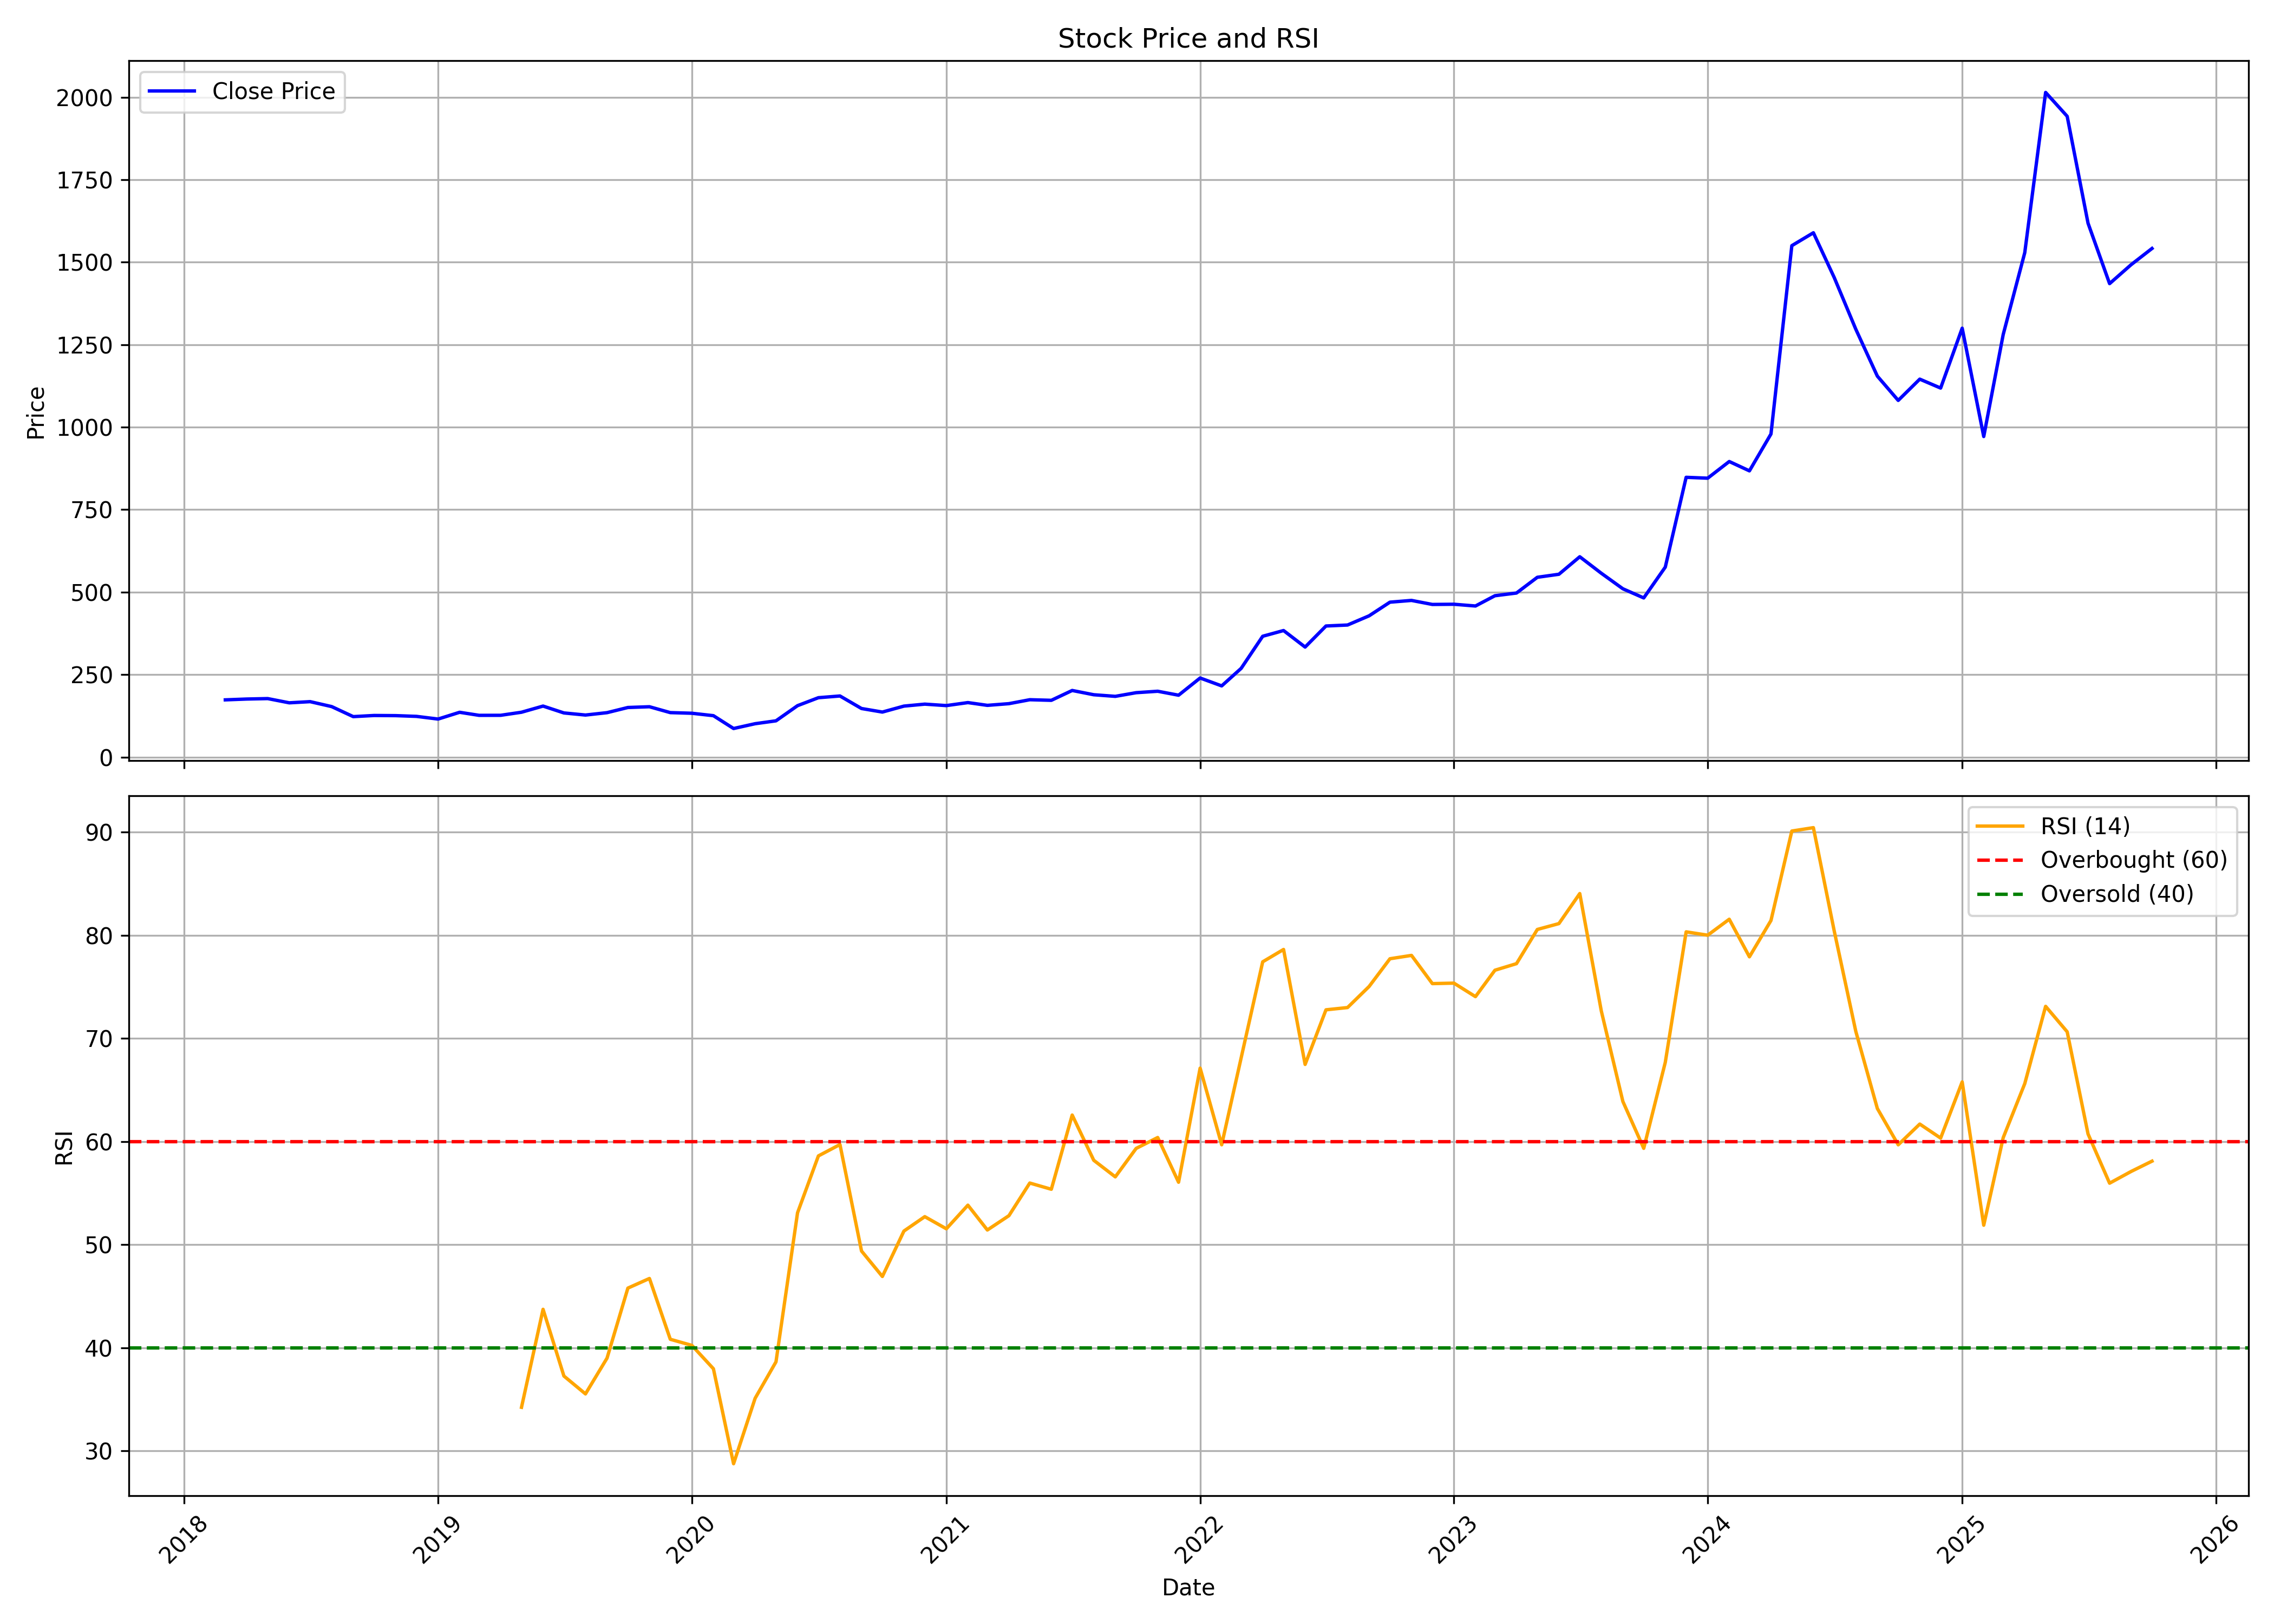

The data file committed next to this chart (first rows):
, date, symbol, open, high, low, close, volume, rsi
0, 2018-03-01, BDL, 161.8, 181.3, 158.3, 173.5, 11612628, 
1, 2018-04-01, BDL, 174.5, 184.5, 162.8, 175.9, 6144030, 
2, 2018-05-01, BDL, 175.9, 185.8, 161.8, 177.3, 2474104, 
3, 2018-06-01, BDL, 178, 179, 161.8, 164.5, 1210148, 
4, 2018-07-01, BDL, 165.4, 170.1, 145.6, 168, 1603668, 
5, 2018-08-01, BDL, 168, 169.5, 152.4, 153, 1183374, 
6, 2018-09-01, BDL, 153.1, 165.8, 122.4, 122.6, 2568898, 
7, 2018-10-01, BDL, 125.2, 133.5, 118.3, 126.1, 804424, 
8, 2018-11-01, BDL, 125.6, 145.9, 122.5, 125.6, 815130, 
9, 2018-12-01, BDL, 125.9, 128.7, 116.1, 123.4, 506168, 
10, 2019-01-01, BDL, 124.7, 143, 113.8, 115.2, 999286, 
11, 2019-02-01, BDL, 115.6, 141.4, 100.5, 135.8, 5934564, 
12, 2019-03-01, BDL, 135.8, 137.1, 120.6, 126.5, 2584570, 
13, 2019-04-01, BDL, 129.7, 146, 126, 126.6, 4586912, 
14, 2019-05-01, BDL, 126.6, 155.1, 114.1, 135.9, 2492166, 34.24
15, 2019-06-01, BDL, 136.1, 155.6, 128.1, 154.6, 4815760, 43.74
16, 2019-07-01, BDL, 153.3, 157, 131.5, 133.8, 2197540, 37.27
17, 2019-08-01, BDL, 133.5, 138.3, 119.3, 127.4, 947170, 35.54
18, 2019-09-01, BDL, 127.4, 147.8, 122.9, 134.6, 2357170, 39
19, 2019-10-01, BDL, 134.7, 159.3, 126.8, 150.3, 1979492, 45.8
20, 2019-11-01, BDL, 150.1, 167, 144.3, 152.6, 4767500, 46.73
21, 2019-12-01, BDL, 151.1, 156.6, 129.1, 134.8, 2809144, 40.83
22, 2020-01-01, BDL, 135, 152, 131.9, 132.9, 4917260, 40.24
23, 2020-02-01, BDL, 131, 148.3, 119.1, 125.5, 6789308, 37.98
24, 2020-03-01, BDL, 131.1, 133.8, 67.95, 86.59, 3576382, 28.76
25, 2020-04-01, BDL, 86.59, 116.2, 84.25, 101.2, 2792746, 35.11
26, 2020-05-01, BDL, 101.2, 117.9, 96.85, 109.9, 9969182, 38.65
27, 2020-06-01, BDL, 111.5, 167, 104.8, 155.9, 24283250, 53.1
28, 2020-07-01, BDL, 153.9, 212.8, 145.4, 180, 116851600, 58.62
29, 2020-08-01, BDL, 180, 225.3, 178, 185.2, 55299338, 59.72
30, 2020-09-01, BDL, 177.7, 191, 131.1, 147.2, 43183906, 49.39
31, 2020-10-01, BDL, 149, 157.2, 135.8, 136.5, 11183026, 46.92
32, 2020-11-01, BDL, 138.1, 156.4, 134.6, 154.5, 13221892, 51.33
33, 2020-12-01, BDL, 155.2, 167.9, 140.1, 160.5, 15943516, 52.72
34, 2021-01-01, BDL, 162.4, 172.5, 152.7, 156.1, 20153862, 51.55
35, 2021-02-01, BDL, 156.9, 179.2, 155.8, 165.2, 24473380, 53.84
36, 2021-03-01, BDL, 167.3, 184.4, 155.6, 156.8, 19959310, 51.43
37, 2021-04-01, BDL, 160.1, 169.1, 154.3, 161.9, 5099144, 52.82
38, 2021-05-01, BDL, 161.9, 180.7, 156.7, 173.9, 10261014, 55.98
39, 2021-06-01, BDL, 178.8, 181.5, 166, 172.1, 11821112, 55.38
40, 2021-07-01, BDL, 174.5, 205.1, 172.7, 201.9, 28413758, 62.58
41, 2021-08-01, BDL, 202.3, 206.3, 176.4, 189, 14893930, 58.19
42, 2021-09-01, BDL, 188.9, 198.5, 180.8, 184.1, 8963032, 56.58
43, 2021-10-01, BDL, 183.9, 219.1, 177.2, 195.2, 21077066, 59.34
44, 2021-11-01, BDL, 195.2, 217.1, 178.1, 199.5, 12451202, 60.4
45, 2021-12-01, BDL, 199.4, 211.4, 181.6, 187.5, 6507098, 56.06
46, 2022-01-01, BDL, 186.8, 246.4, 185.7, 239.7, 22415850, 67.13
47, 2022-02-01, BDL, 242.6, 258.2, 195.7, 215.8, 26451476, 59.69
48, 2022-03-01, BDL, 219.4, 299.6, 214.7, 268.9, 39961354, 68.12
49, 2022-04-01, BDL, 268.4, 442.9, 266.8, 366.2, 131995148, 77.44
50, 2022-05-01, BDL, 363.2, 397.9, 297.8, 383.6, 67362998, 78.64
51, 2022-06-01, BDL, 395.5, 417.7, 317, 333.5, 74089726, 67.49
52, 2022-07-01, BDL, 331.4, 401.1, 323.1, 397.3, 35521466, 72.78
53, 2022-08-01, BDL, 398, 439.5, 384.6, 400.3, 53835708, 73
54, 2022-09-01, BDL, 400.8, 479.3, 395.5, 428.2, 89908034, 75.04
55, 2022-10-01, BDL, 425.4, 503.3, 409.7, 469.6, 47953852, 77.73
56, 2022-11-01, BDL, 470.2, 492.5, 447.3, 474.9, 41201228, 78.06
57, 2022-12-01, BDL, 477.1, 486.1, 390.8, 462.7, 30505260, 75.32
58, 2023-01-01, BDL, 461.6, 472.3, 422.7, 463.3, 15606128, 75.37
59, 2023-02-01, BDL, 470, 482.2, 385.7, 458, 72791684, 74.06
... 32 more rows
